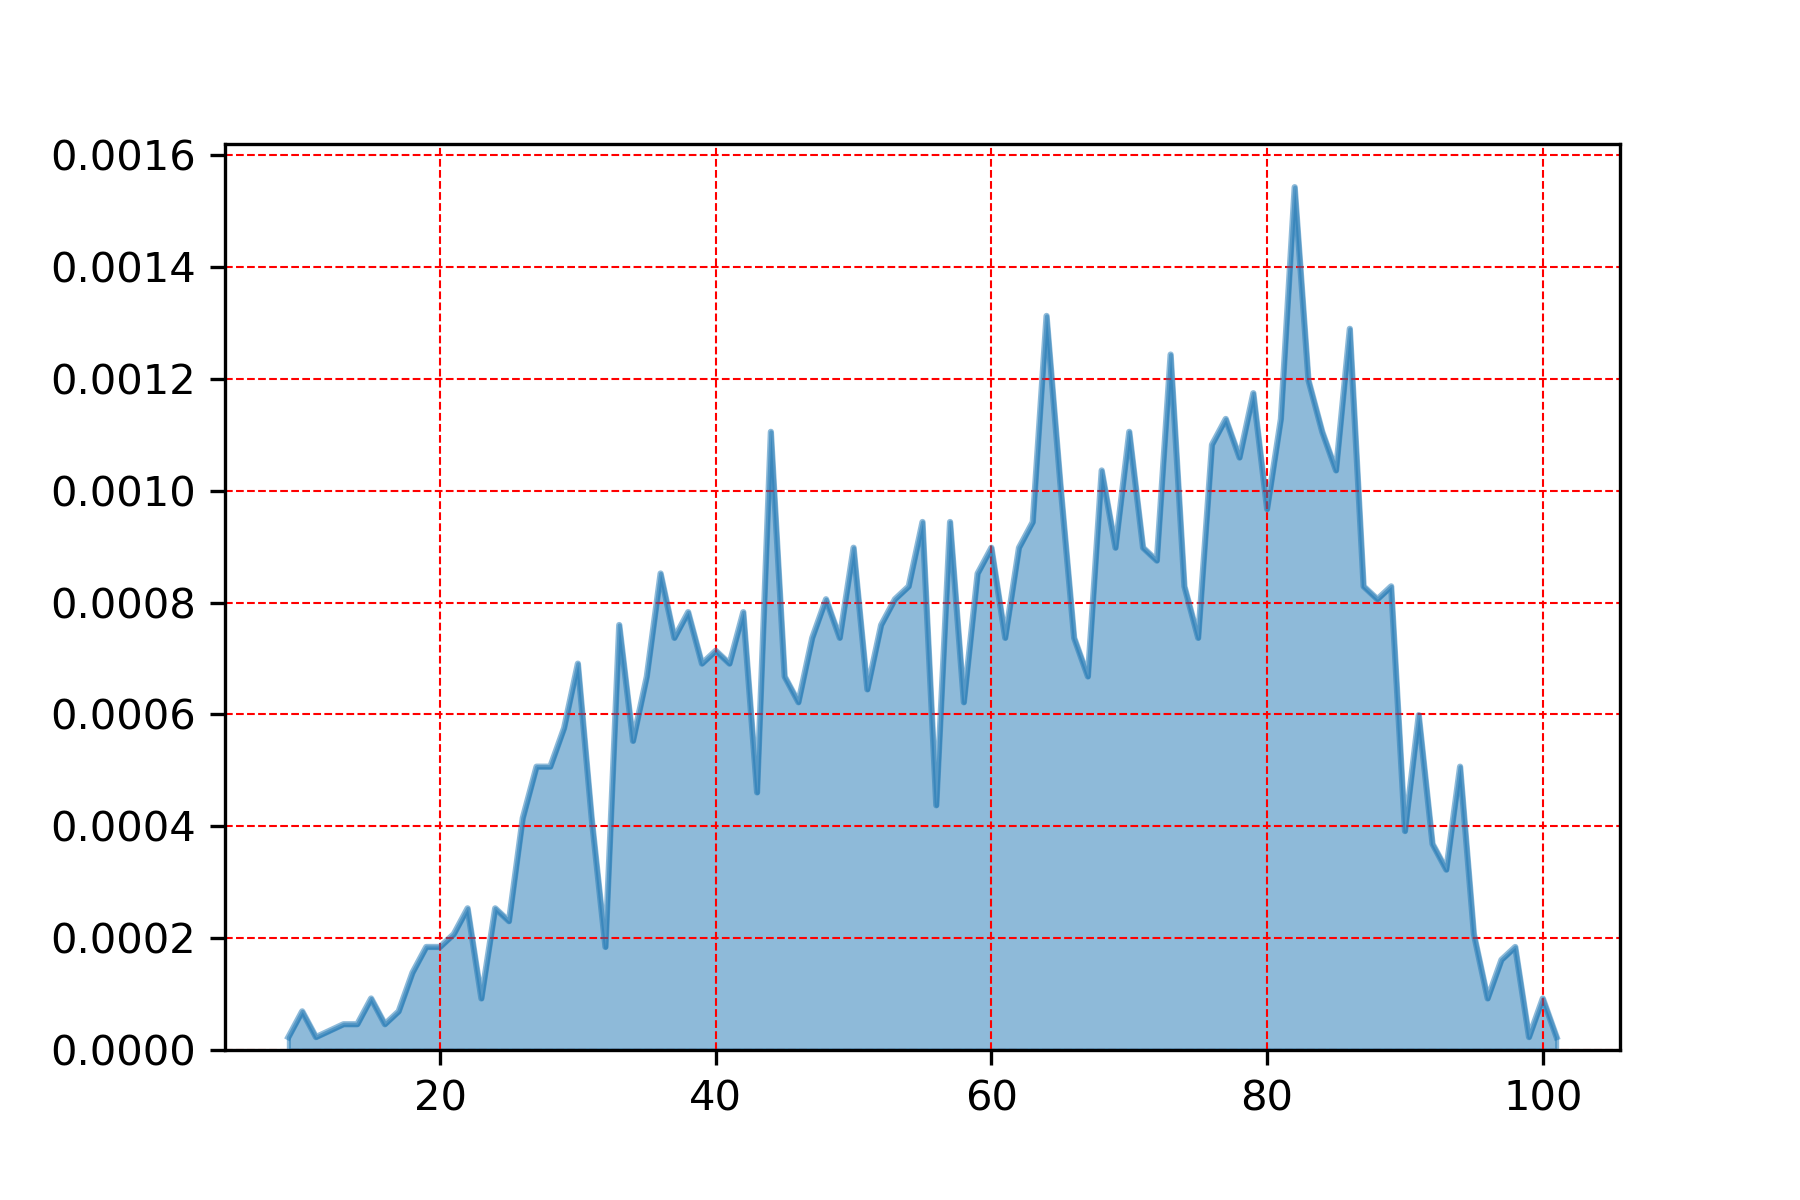

Values plotted in this chart, from the file beside it:
, max_temp
82.0, 0.001543
64.0, 0.001312
86.0, 0.001289
73.0, 0.001243
83.0, 0.001197
79.0, 0.001174
81.0, 0.001128
77.0, 0.001128
70.0, 0.001105
84.0, 0.001105
44.0, 0.001105
76.0, 0.001082
78.0, 0.001059
68.0, 0.001036
85.0, 0.001036
65.0, 0.001013
80.0, 0.0009671
57.0, 0.000944
63.0, 0.000944
55.0, 0.000944
71.0, 0.000898
50.0, 0.000898
69.0, 0.000898
62.0, 0.000898
60.0, 0.000898
72.0, 0.000875
36.0, 0.0008519
59.0, 0.0008519
89.0, 0.0008289
54.0, 0.0008289
74.0, 0.0008289
87.0, 0.0008289
48.0, 0.0008059
53.0, 0.0008059
88.0, 0.0008059
38.0, 0.0007829
42.0, 0.0007829
33.0, 0.0007598
52.0, 0.0007598
37.0, 0.0007368
61.0, 0.0007368
47.0, 0.0007368
66.0, 0.0007368
49.0, 0.0007368
75.0, 0.0007368
40.0, 0.0007138
39.0, 0.0006908
41.0, 0.0006908
30.0, 0.0006908
35.0, 0.0006677
45.0, 0.0006677
67.0, 0.0006677
51.0, 0.0006447
46.0, 0.0006217
58.0, 0.0006217
91.0, 0.0005987
29.0, 0.0005756
34.0, 0.0005526
28.0, 0.0005066
27.0, 0.0005066
... 32 more rows
